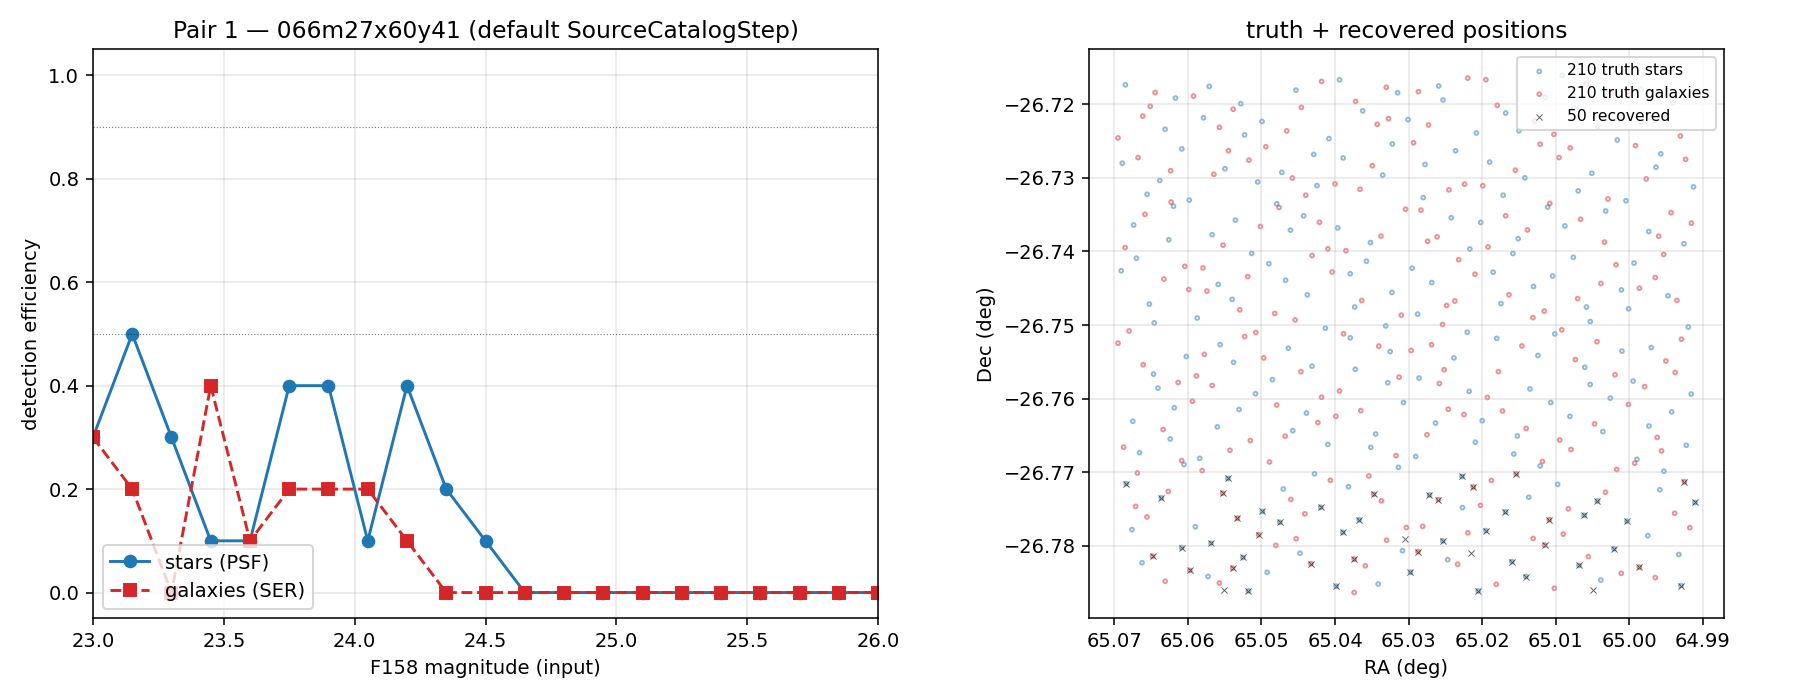

Source data for this figure (header and first rows):
mag, n_truth, n_recovered, efficiency, type
23.0, 10, 3, 0.3, stars
23.15, 10, 5, 0.5, stars
23.3, 10, 3, 0.3, stars
23.45, 10, 1, 0.1, stars
23.6, 10, 1, 0.1, stars
23.75, 10, 4, 0.4, stars
23.9, 10, 4, 0.4, stars
24.05, 10, 1, 0.1, stars
24.2, 10, 4, 0.4, stars
24.35, 10, 2, 0.2, stars
24.5, 10, 1, 0.1, stars
24.65, 10, 0, 0.0, stars
24.8, 10, 0, 0.0, stars
24.95, 10, 0, 0.0, stars
25.1, 10, 0, 0.0, stars
25.25, 10, 0, 0.0, stars
25.4, 10, 0, 0.0, stars
25.55, 10, 0, 0.0, stars
25.7, 10, 0, 0.0, stars
25.85, 10, 0, 0.0, stars
26.0, 10, 0, 0.0, stars
23.0, 10, 3, 0.3, galaxies
23.15, 10, 2, 0.2, galaxies
23.3, 10, 0, 0.0, galaxies
23.45, 10, 4, 0.4, galaxies
23.6, 10, 1, 0.1, galaxies
23.75, 10, 2, 0.2, galaxies
23.9, 10, 2, 0.2, galaxies
24.05, 10, 2, 0.2, galaxies
24.2, 10, 1, 0.1, galaxies
24.35, 10, 0, 0.0, galaxies
24.5, 10, 0, 0.0, galaxies
24.65, 10, 0, 0.0, galaxies
24.8, 10, 0, 0.0, galaxies
24.95, 10, 0, 0.0, galaxies
25.1, 10, 0, 0.0, galaxies
25.25, 10, 0, 0.0, galaxies
25.4, 10, 0, 0.0, galaxies
25.55, 10, 0, 0.0, galaxies
25.7, 10, 0, 0.0, galaxies
25.85, 10, 0, 0.0, galaxies
26.0, 10, 0, 0.0, galaxies
